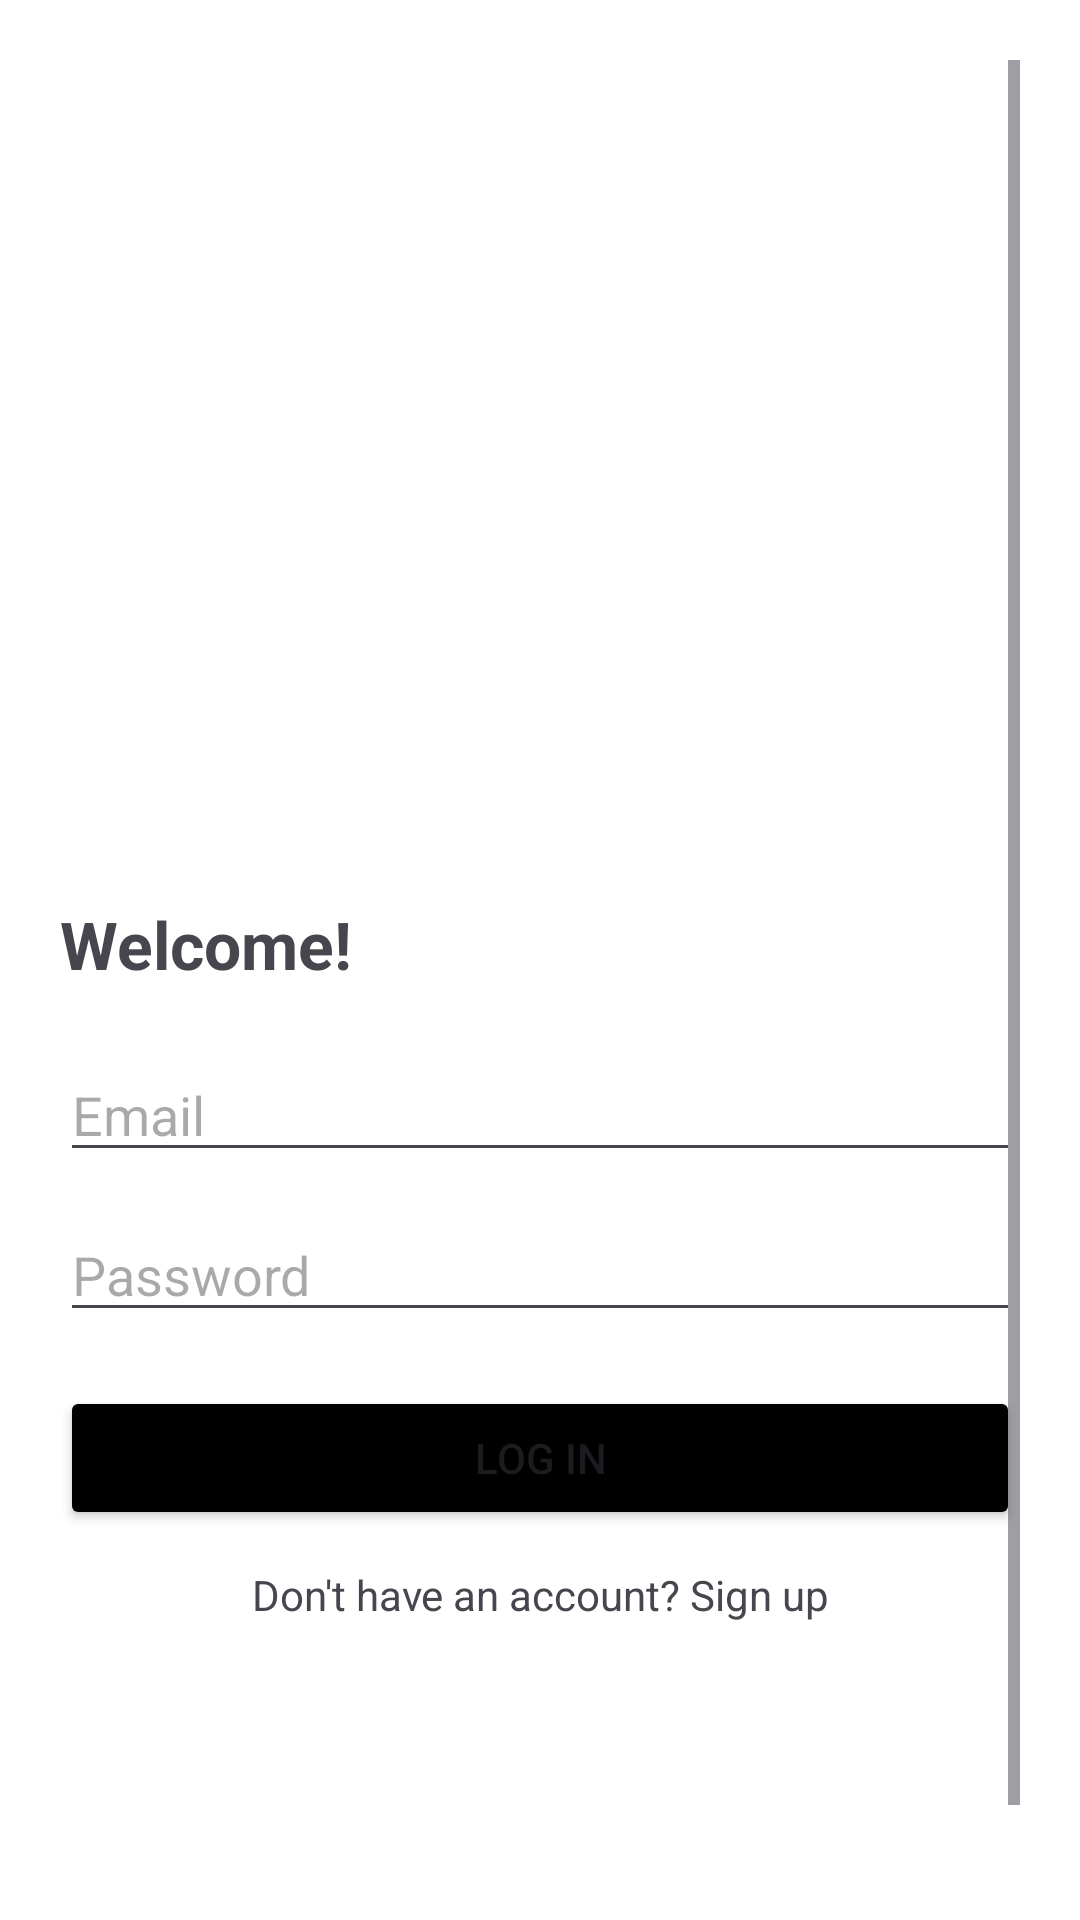

Produce the Android XML layout that renders to this screen, including the resource entries it uses.
<!-- AndroidManifest.xml: application theme Theme.CropAdvisorAI -->
<!-- res/layout/activity_login.xml -->
<?xml version="1.0" encoding="utf-8"?>
<ScrollView xmlns:android="http://schemas.android.com/apk/res/android"
    android:id="@+id/login_root"
    android:layout_width="match_parent"
    android:layout_height="match_parent"
    android:fillViewport="true"
    android:padding="20dp"
    android:background="@color/white">

    <LinearLayout
        android:layout_width="match_parent"
        android:layout_height="wrap_content"
        android:orientation="vertical"
        android:layout_marginTop="40dp">

        <ImageView
            android:layout_width="200dp"
            android:layout_height="200dp"
            android:layout_marginTop="20dp"
            android:layout_marginBottom="20dp"
            android:src="@drawable/ic_agri_expert"
            android:layout_gravity="center">

        </ImageView>

        <TextView
            android:id="@+id/tvLoginTitle"
            android:layout_width="wrap_content"
            android:layout_height="wrap_content"
            android:text="Welcome!"
            android:textSize="22sp"
            android:textStyle="bold"
            android:layout_marginBottom="20dp" />

        <EditText
            android:id="@+id/etEmail"
            android:layout_width="match_parent"
            android:layout_height="wrap_content"
            android:hint="Email"
            android:inputType="textEmailAddress"
            android:autofillHints="emailAddress" />

        <EditText
            android:id="@+id/etPassword"
            android:layout_width="match_parent"
            android:layout_height="wrap_content"
            android:hint="Password"
            android:inputType="textPassword"
            android:layout_marginTop="12dp" />

        <Button
            android:id="@+id/btnLogin"
            android:layout_width="match_parent"
            android:layout_height="wrap_content"
            android:text="Log in"
            android:layout_marginTop="18dp"
            android:backgroundTint="@color/black"/>

        <TextView
            android:id="@+id/tvGoSignup"
            android:layout_width="match_parent"
            android:layout_height="wrap_content"
            android:text="Don't have an account? Sign up"
            android:textAlignment="center"
            android:layout_marginTop="12dp"
            android:textColor="@color/green_700" />

        <ProgressBar
            android:id="@+id/progressLogin"
            android:layout_width="48dp"
            android:layout_height="48dp"
            android:visibility="gone"
            android:layout_gravity="center_horizontal"
            android:layout_marginTop="16dp"/>
    </LinearLayout>
</ScrollView>
<!-- resources referenced by this layout -->
<resources>
  <style name="Theme.CropAdvisorAI" parent="Theme.Material3.DayNight.NoActionBar">
      </style>
  <!-- not gathered from this repository: default colours our renderer supplied (Android Studio template values) -->
  <color name="black">#FF000000</color>
  <color name="white">#FFFFFFFF</color>
</resources>
